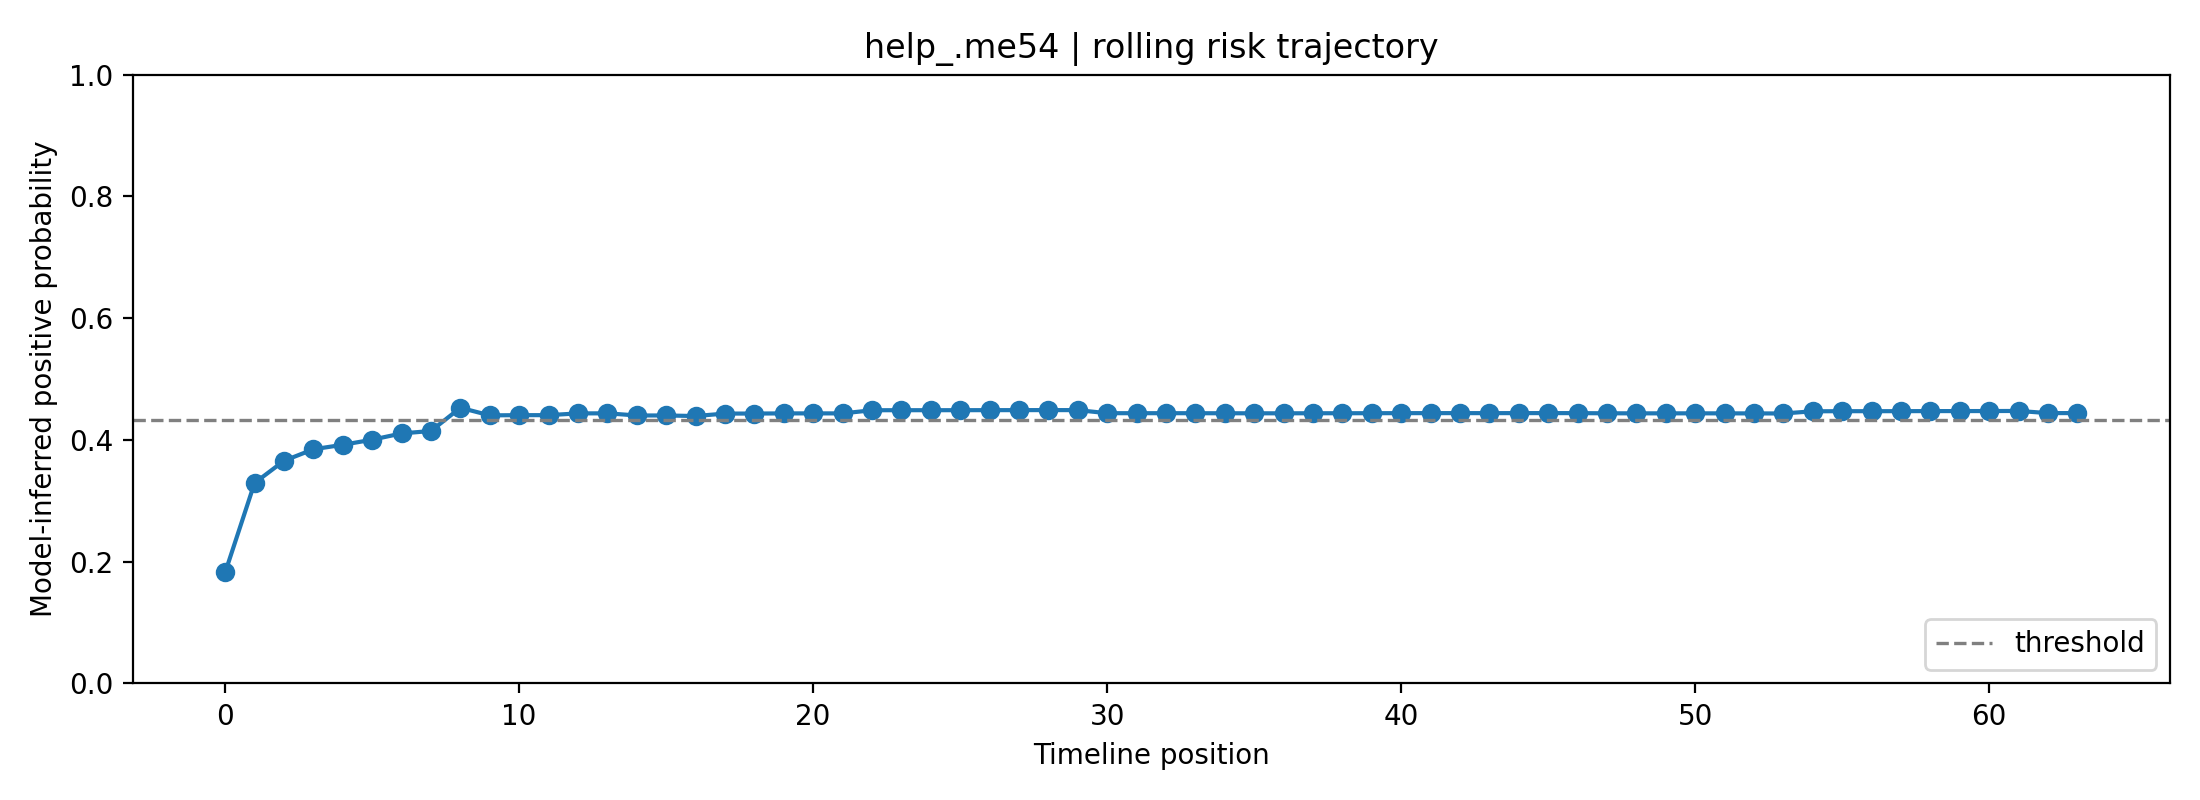

The file beside this chart, header and first rows:
fold, user_id, label, position, risk_prob, raw_prob, logit, n_posts_used, mode
1, help_.me54, 1, 0, 0.1823, 0.3365, -0.6788, 1, rolling
1, help_.me54, 1, 1, 0.3293, 0.4617, -0.1534, 2, rolling
1, help_.me54, 1, 2, 0.3657, 0.4884, -0.04631, 3, rolling
1, help_.me54, 1, 3, 0.3847, 0.5019, 0.007583, 4, rolling
1, help_.me54, 1, 4, 0.392, 0.507, 0.02805, 5, rolling
1, help_.me54, 1, 5, 0.4004, 0.5129, 0.05144, 6, rolling
1, help_.me54, 1, 6, 0.4107, 0.5199, 0.07982, 7, rolling
1, help_.me54, 1, 7, 0.4147, 0.5227, 0.09091, 8, rolling
1, help_.me54, 1, 8, 0.4528, 0.5484, 0.1943, 8, rolling
1, help_.me54, 1, 9, 0.4404, 0.5401, 0.1607, 8, rolling
1, help_.me54, 1, 10, 0.4407, 0.5403, 0.1616, 8, rolling
1, help_.me54, 1, 11, 0.4407, 0.5403, 0.1616, 8, rolling
1, help_.me54, 1, 12, 0.4436, 0.5423, 0.1695, 8, rolling
1, help_.me54, 1, 13, 0.4437, 0.5423, 0.1698, 8, rolling
1, help_.me54, 1, 14, 0.4402, 0.54, 0.1602, 8, rolling
1, help_.me54, 1, 15, 0.4402, 0.54, 0.1603, 8, rolling
1, help_.me54, 1, 16, 0.4393, 0.5394, 0.1578, 8, rolling
1, help_.me54, 1, 17, 0.4433, 0.5421, 0.1687, 8, rolling
1, help_.me54, 1, 18, 0.4433, 0.5421, 0.1688, 8, rolling
1, help_.me54, 1, 19, 0.4436, 0.5423, 0.1694, 8, rolling
1, help_.me54, 1, 20, 0.4436, 0.5423, 0.1695, 8, rolling
1, help_.me54, 1, 21, 0.4436, 0.5423, 0.1695, 8, rolling
1, help_.me54, 1, 22, 0.4488, 0.5457, 0.1834, 8, rolling
1, help_.me54, 1, 23, 0.4488, 0.5458, 0.1836, 8, rolling
1, help_.me54, 1, 24, 0.4488, 0.5458, 0.1836, 8, rolling
1, help_.me54, 1, 25, 0.4489, 0.5458, 0.1837, 8, rolling
1, help_.me54, 1, 26, 0.4489, 0.5458, 0.1838, 8, rolling
1, help_.me54, 1, 27, 0.449, 0.5458, 0.1839, 8, rolling
1, help_.me54, 1, 28, 0.449, 0.5459, 0.1841, 8, rolling
1, help_.me54, 1, 29, 0.449, 0.5458, 0.1839, 8, rolling
1, help_.me54, 1, 30, 0.4439, 0.5425, 0.1704, 8, rolling
1, help_.me54, 1, 31, 0.4439, 0.5425, 0.1703, 8, rolling
1, help_.me54, 1, 32, 0.4439, 0.5425, 0.1703, 8, rolling
1, help_.me54, 1, 33, 0.4439, 0.5425, 0.1702, 8, rolling
1, help_.me54, 1, 34, 0.4438, 0.5424, 0.17, 8, rolling
1, help_.me54, 1, 35, 0.4438, 0.5424, 0.1699, 8, rolling
1, help_.me54, 1, 36, 0.4437, 0.5423, 0.1698, 8, rolling
1, help_.me54, 1, 37, 0.4438, 0.5424, 0.1701, 8, rolling
1, help_.me54, 1, 38, 0.4438, 0.5424, 0.1701, 8, rolling
1, help_.me54, 1, 39, 0.4439, 0.5425, 0.1703, 8, rolling
1, help_.me54, 1, 40, 0.444, 0.5425, 0.1705, 8, rolling
1, help_.me54, 1, 41, 0.444, 0.5426, 0.1706, 8, rolling
1, help_.me54, 1, 42, 0.444, 0.5426, 0.1707, 8, rolling
1, help_.me54, 1, 43, 0.444, 0.5425, 0.1706, 8, rolling
1, help_.me54, 1, 44, 0.4441, 0.5426, 0.1707, 8, rolling
1, help_.me54, 1, 45, 0.4441, 0.5426, 0.1707, 8, rolling
1, help_.me54, 1, 46, 0.444, 0.5425, 0.1706, 8, rolling
1, help_.me54, 1, 47, 0.4438, 0.5424, 0.1699, 8, rolling
1, help_.me54, 1, 48, 0.4437, 0.5423, 0.1697, 8, rolling
1, help_.me54, 1, 49, 0.4437, 0.5423, 0.1697, 8, rolling
1, help_.me54, 1, 50, 0.4437, 0.5423, 0.1697, 8, rolling
1, help_.me54, 1, 51, 0.4436, 0.5423, 0.1696, 8, rolling
1, help_.me54, 1, 52, 0.4436, 0.5423, 0.1694, 8, rolling
1, help_.me54, 1, 53, 0.4435, 0.5422, 0.1691, 8, rolling
1, help_.me54, 1, 54, 0.447, 0.5446, 0.1787, 8, rolling
1, help_.me54, 1, 55, 0.4472, 0.5447, 0.1793, 8, rolling
1, help_.me54, 1, 56, 0.4472, 0.5447, 0.1792, 8, rolling
1, help_.me54, 1, 57, 0.4473, 0.5447, 0.1794, 8, rolling
1, help_.me54, 1, 58, 0.4474, 0.5448, 0.1796, 8, rolling
1, help_.me54, 1, 59, 0.4474, 0.5448, 0.1797, 8, rolling
... 4 more rows
